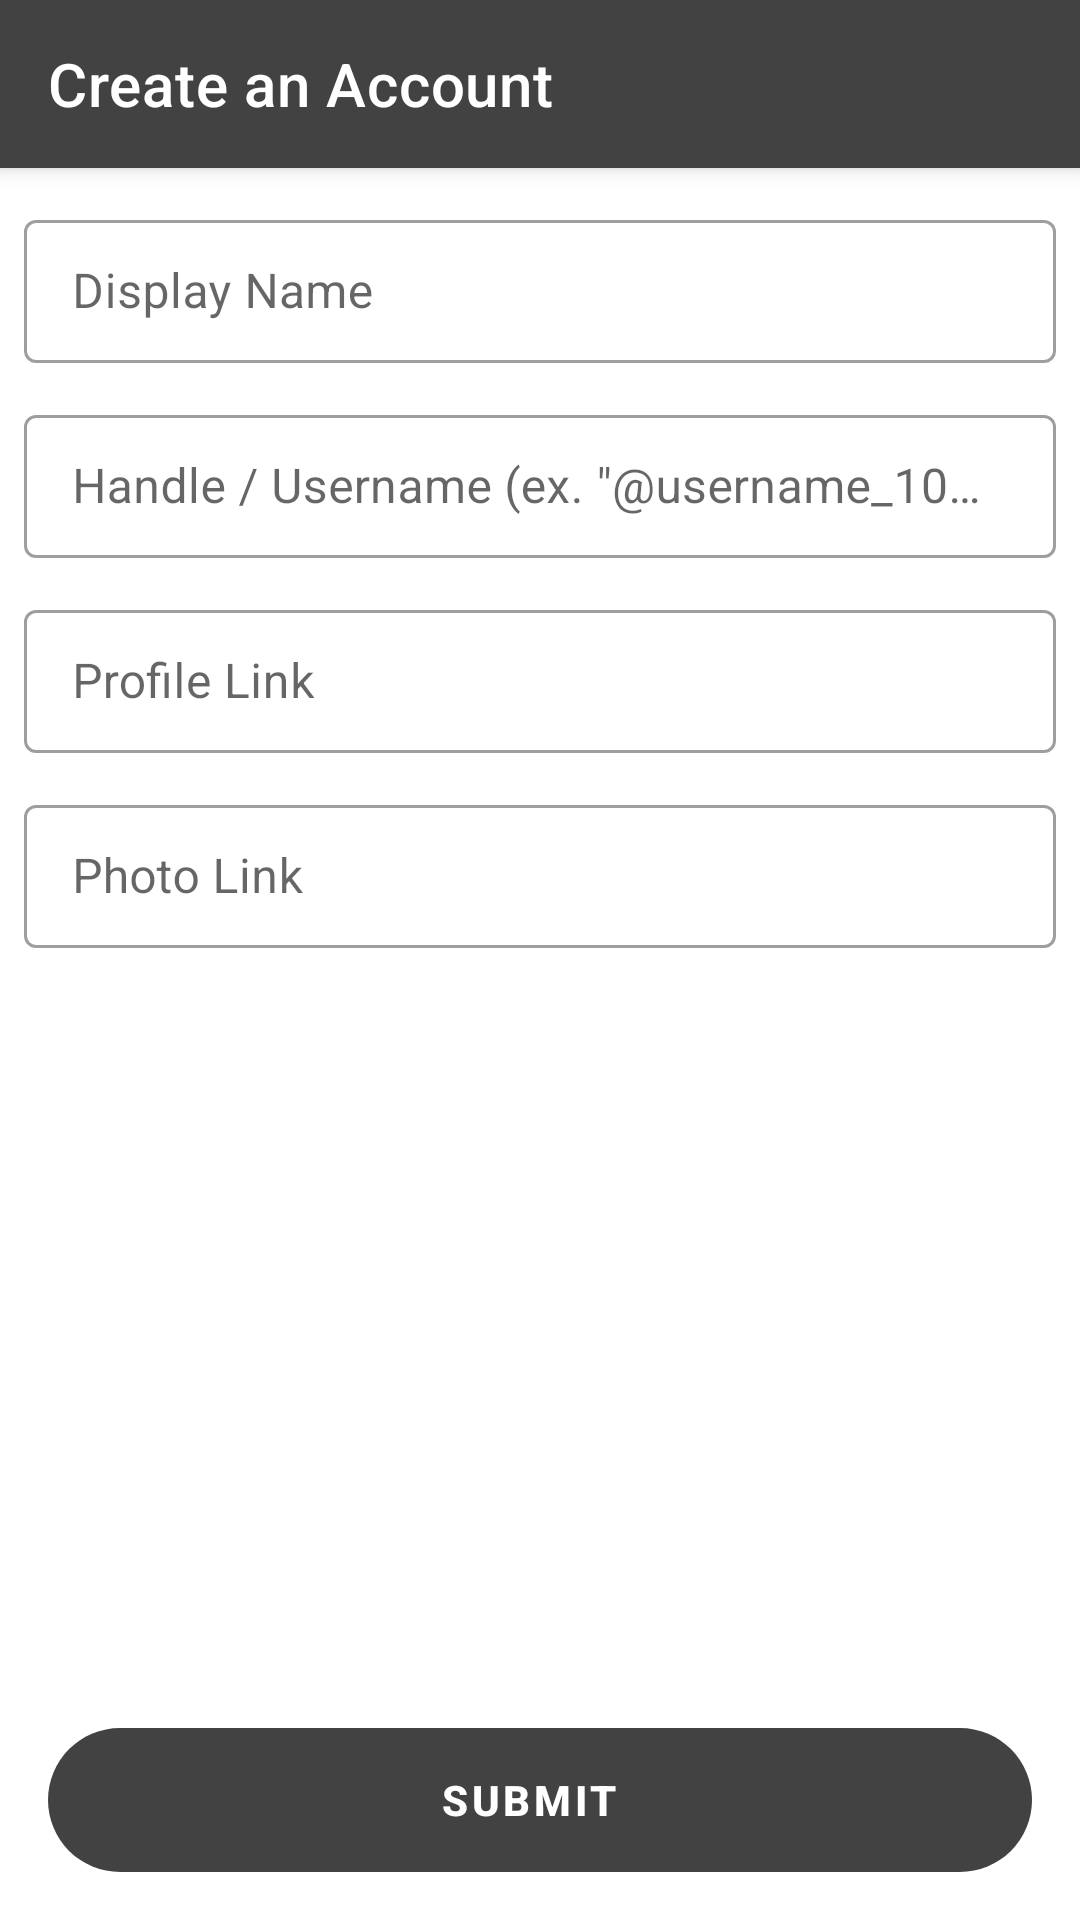

This screen was rendered from an Android layout file. Write that file and the resources it references.
<!-- AndroidManifest.xml: application theme AppTheme.NoActionBar -->
<!-- res/layout/fragment_create_account.xml -->
<?xml version="1.0" encoding="utf-8"?>
<androidx.coordinatorlayout.widget.CoordinatorLayout xmlns:android="http://schemas.android.com/apk/res/android"
    xmlns:app="http://schemas.android.com/apk/res-auto"
    xmlns:tools="http://schemas.android.com/tools"
    android:layout_width="match_parent"
    android:layout_height="match_parent">

    <com.google.android.material.appbar.AppBarLayout
        android:id="@+id/appBarLayout"
        android:layout_width="match_parent"
        android:layout_height="wrap_content"
        android:theme="@style/AppTheme.AppBarOverlay">

        <androidx.appcompat.widget.Toolbar
            android:id="@+id/toolbar"
            android:layout_width="match_parent"
            android:layout_height="?attr/actionBarSize"
            android:background="?attr/colorPrimary"
            app:navigationIcon="@drawable/ic_clear_white"
            app:popupTheme="@style/AppTheme.PopupOverlay"
            app:title="@string/create_an_account" />

        <ProgressBar
            android:id="@+id/progressBar"
            android:layout_width="match_parent"
            android:layout_height="8dp"
            android:visibility="gone"
            android:indeterminate="true"
            android:indeterminateTint="@color/colorAccent"
            style="@style/Widget.AppCompat.ProgressBar.Horizontal"
            tools:indeterminate="false"
            tools:progress="75"
            tools:visibility="visible"
            />

    </com.google.android.material.appbar.AppBarLayout>

    <androidx.constraintlayout.widget.ConstraintLayout
        android:layout_width="match_parent"
        android:layout_height="match_parent"
        android:paddingLeft="8dp"

        android:paddingRight="8dp"
        android:paddingBottom="32dp"
        app:layout_behavior="com.google.android.material.appbar.AppBarLayout$ScrollingViewBehavior">

        
        <com.google.android.material.textfield.TextInputLayout
            android:id="@+id/tilDisplayName"
            style="@style/Widget.MaterialComponents.TextInputLayout.OutlinedBox.Dense"
            android:layout_width="match_parent"
            android:layout_height="wrap_content"
            android:layout_marginTop="12dp"
            android:hint="@string/display_name"
            app:hintAnimationEnabled="true"
            app:layout_constraintLeft_toLeftOf="parent"
            app:layout_constraintRight_toRightOf="parent"
            app:layout_constraintTop_toTopOf="parent">

            <com.google.android.material.textfield.TextInputEditText
                android:id="@+id/tietDisplayName"
                android:layout_width="match_parent"
                android:layout_height="wrap_content"
                android:inputType="textPersonName"
                android:maxLines="1"
                tools:text="Bobby Axelrod" />
        </com.google.android.material.textfield.TextInputLayout>

        
        <com.google.android.material.textfield.TextInputLayout
            android:id="@+id/tilHandleUsername"
            style="@style/Widget.MaterialComponents.TextInputLayout.OutlinedBox.Dense"
            android:layout_width="match_parent"
            android:layout_height="wrap_content"
            android:layout_marginTop="12dp"
            android:hint="@string/handle_username"
            app:layout_constraintLeft_toLeftOf="parent"
            app:layout_constraintRight_toRightOf="parent"
            app:layout_constraintTop_toBottomOf="@+id/tilDisplayName">

            <com.google.android.material.textfield.TextInputEditText
                android:id="@+id/tietHandleUsername"
                android:layout_width="match_parent"
                android:layout_height="wrap_content"
                android:inputType="text"
                android:maxLines="1" />
        </com.google.android.material.textfield.TextInputLayout>

        
        <com.google.android.material.textfield.TextInputLayout
            android:id="@+id/tilProfileLink"
            style="@style/Widget.MaterialComponents.TextInputLayout.OutlinedBox.Dense"
            android:layout_width="match_parent"
            android:layout_height="wrap_content"
            android:layout_marginTop="12dp"
            android:hint="@string/profile_link"
            app:layout_constraintLeft_toLeftOf="parent"
            app:layout_constraintRight_toRightOf="parent"
            app:layout_constraintTop_toBottomOf="@+id/tilHandleUsername">

            <com.google.android.material.textfield.TextInputEditText
                android:id="@+id/tietProfileLink"
                android:layout_width="match_parent"
                android:layout_height="wrap_content"
                android:inputType="textUri"
                android:maxLines="1" />
        </com.google.android.material.textfield.TextInputLayout>

        
        <com.google.android.material.textfield.TextInputLayout
            android:id="@+id/tilPhotoLink"
            style="@style/Widget.MaterialComponents.TextInputLayout.OutlinedBox.Dense"
            android:layout_width="match_parent"
            android:layout_height="wrap_content"
            android:layout_marginTop="12dp"
            android:hint="@string/photo_link"
            app:layout_constraintLeft_toLeftOf="parent"
            app:layout_constraintRight_toRightOf="parent"
            app:layout_constraintTop_toBottomOf="@+id/tilProfileLink">

            <com.google.android.material.textfield.TextInputEditText
                android:id="@+id/tietPhotoLink"
                android:layout_width="match_parent"
                android:layout_height="wrap_content"
                android:inputType="textUri"
                android:maxLines="1" />
        </com.google.android.material.textfield.TextInputLayout>

    </androidx.constraintlayout.widget.ConstraintLayout>

    <com.google.android.material.floatingactionbutton.ExtendedFloatingActionButton
        android:id="@+id/fabSubmit"
        android:layout_width="match_parent"
        android:layout_height="wrap_content"
        android:layout_gravity="bottom|center_horizontal"
        android:layout_margin="16dp"
        android:gravity="center"
        android:text="@string/submit"
        android:textColor="@android:color/white"
        android:textStyle="bold"
        app:backgroundTint="@color/bg_button"
        app:elevation="3dp"
        android:enabled="false"
        tools:enabled="true"
        />

</androidx.coordinatorlayout.widget.CoordinatorLayout>
<!-- resources referenced by this layout -->
<resources>
  <color name="bg_button">#424242</color>
  <color name="colorAccent">@android:color/darker_gray</color>
  <string name="create_an_account">Create an Account</string>
  <string name="display_name">Display Name</string>
  <string name="handle_username">Handle / Username (ex. \"@username_101\")</string>
  <string name="photo_link">Photo Link</string>
  <string name="profile_link">Profile Link</string>
  <string name="submit">Submit</string>
  <style name="AppTheme.AppBarOverlay" parent="ThemeOverlay.AppCompat.Dark.ActionBar" />
  <style name="AppTheme.PopupOverlay" parent="ThemeOverlay.AppCompat.Light" />
  <style name="AppTheme.NoActionBar">
          <item name="windowActionBar">false</item>
          <item name="windowNoTitle">true</item>
      </style>
</resources>
